Run: headless pygame with SDL's dummy video driver; simulated clock (each Clock.tick advances the game by its frame time, no real sleeping); random seed 0; keys injected as events and as key.get_pressed() state; mouse plan: one left click at the window centre at the start of phase 2, then a move to the lower-right quarter at the start of phase 3.
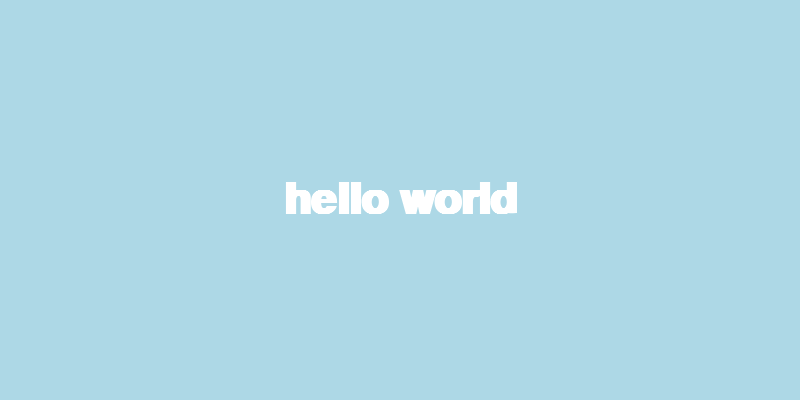
Frame 1 of 4 · flips 1–60 · no input
Frame 2 of 4 · flips 61–180 · clicked the window centre · tapped SPACE, RETURN · held RIGHT (→), D · screen unchanged from frame 1, image omitted
Frame 3 of 4 · flips 181–300 · moved the mouse to the lower-right quarter · held DOWN (↓), S · screen unchanged from frame 2, image omitted
Frame 4 of 4 · flips 301–420 · held LEFT (←), A, UP (↑), W · screen unchanged from frame 3, image omitted

The pygame program that drew these frames:

import pygame
import sys
import os
import logging

pygame.init()

class Colors:
    Black = (0, 0, 0)
    White = (255, 255, 255)
    Blue = (0, 0, 255)
    LightBlue = (173, 216, 230)

class Fonts:
    Arial14 = pygame.font.SysFont('Arial', 14, True, False)
    Arial18 = pygame.font.SysFont('Arial', 18, True, False)
    Arial64 = pygame.font.SysFont('Arial', 64, True, False)
    Arial128 = pygame.font.SysFont('Arial', 128, True, False)

class Orientation:
    Top = 1
    Bottom = 2
    VCenter = 3
    Left = 16
    Right = 32
    HCenter = 48
    TopLeft = 17
    TopRight = 33
    BottomLeft = 18
    BottomRight = 34
    TopCenter = 49
    BottomCenter = 50
    LeftCenter = 19
    RightCenter = 35
    Center = 51
    
class PGScreen:
    
    def __init__(self, width, height):
        self._width = width
        self._height = height
        self.screen = pygame.display.set_mode((self._width, self._height))
        logging.debug(f"PGSCreen(screen={self.screen})")
        self._debugged = False

    def fill(self, color):
        if not self._debugged:
            logging.debug(f"PGSCreen.fill(screen={self.screen}, color={color})")
            self._debugged = True
        self.screen.fill(color)

    def drawText(self, text, pos, fgColor, font, orientation):
        surface = font.render(text, True, fgColor)
        return surface

    def paint(self, surface, pos):
        self.screen.blit(surface, pos)
        
class GraphObject:
    def __init__(self, pos = (0,0), size=None, orientation = Orientation.TopLeft):
        self._pos = pos
        self._size = size
        self._orientation = orientation

    def draw(self):
        pass

    def _getPosAtOrientation(self):
        if (self._orientation & Orientation.HCenter) == Orientation.HCenter:
            x = self._pos[0] - self._size[0] / 2
        elif (self._orientation & Orientation.Left) == Orientation.Left:
            x = self._pos[0]
        elif (self._orientation & Orientation.Right) == Orientation.Right:
            x = self._pos[0] - self._size[0]
        else:
            x = self._pos[0]
        if (self._orientation & Orientation.VCenter) == Orientation.VCenter:
            y = self._pos[1] - self._size[1]/2
        elif (self._orientation & Orientation.Top) == Orientation.Top:
            y = self._pos[1]
        elif (self._orientation & Orientation.Bottom) == Orientation.Bottom:
            y = self._pos[1] - self._size[1]
        else:
            y = self._pos[1]

        return x, y
        
    def paint(self, screen, surface):
        width = surface.get_width()
        height = surface.get_height()
        self._size = (width, height)
        x, y = self._getPosAtOrientation()
        screen.paint(surface, [x, y])
        
    def setPos(self, pos):
        self._pos = pos

    def pos(self):
        return self._pos

    def setSize(self, size):
        self._size = size
        
    def size(self):
        return self._size

class Text(GraphObject):
    def __init__(self, text, pos = (0, 0), font = Fonts.Arial14, color = Colors.White, orientation = Orientation.TopLeft):
        super().__init__(pos)
        self._text = text
        self._font = font
        self._color = color
        self._orientation = orientation

    def update(self):
        pass
    
    def draw(self, screen):
        surface = screen.drawText(self._text, self._pos, self._color, self._font, self._orientation)
        super().paint(screen, surface)
        
class Sprite:
    def __init__(self, imagepath, pos = (0, 0), size = None):
        self._pos = pos
        self._size = size
        pass

    def update(self):
        pass

    def draw(self):
        pass

    def set_left(self, value):
        self._pos[0] = value

    def set_top(self, value):
        self._pos[1] = value
        
    def set_pos(self, value):
        self._pos = value

    def left(self):
        return self._pos[0]
    
    def pos(self):
        return self._pos

    def top(self):
        return self._pos[1]

class PGRunner:
    def __init__(self, width, height, backgroundColor = Colors.Black):
        self._width = width
        self._height = height
        self._screen = PGScreen(width, height)
        self._running = False
        self._backgroundColor = backgroundColor
        self._clock = pygame.time.Clock()
        self._eventHandler = []
        self.addEventHandler(self.eventHandler)
        self._graphObjects = []

    def addEventHandler(self, eventHandler):
        self._eventHandler.append(eventHandler)

    def addGraphObject(self, graphObject):
        logging.debug(f"PGRunner.addGraphObject(graphObject={graphObject})")
        self._graphObjects.append(graphObject)
        
    def setBackgroundColor(self, value):
        logging.debug(f"setBackgroundColor(value={value}")
        self._backgroundColor = value

    def backgroundColor(self):
        return self._backgroundColor
    
    def set_running(self, value = True):
        self._running = value

    def running(self):
        return self._running

    def onKeyboardInterrupt(self):
        self.set_running(False)

    def onMouseDown(self, pos, button):
        logging.debug(f"onMouseDown(pos={pos},button={button})")
        pass

    def onMouseMove(self, pos):
        pass
    
    def eventHandler(self, event):
        if event.type == pygame.MOUSEBUTTONDOWN:
            self.onMouseDown(event.pos, event.button)
            return True
        elif event.type == pygame.MOUSEMOTION:
            self.onMouseMove(event.pos)
            return True
        else:
            return False
        
    def handleEvents(self):
        for event in pygame.event.get():
            for eventHandler in self._eventHandler:
                if eventHandler(event):
                    break
                
    def update(self):
        for graphObject in self._graphObjects:
            graphObject.update()

    def draw(self):
        self._screen.fill(self.backgroundColor())
        for graphObject in self._graphObjects:
            graphObject.draw(self._screen)
            
    def run(self):
        self.set_running()
        logging.debug("PGRunner.run() enter")
        while self.running():
            try:
                self.handleEvents()
                self.update()
                self.draw()
                pygame.display.flip()
                self._clock.tick(60)
            except KeyboardInterrupt:
                self.set_running(False)
        logging.debug("PGRunner.run() leave")

if __name__ == "__main__":
    logging.basicConfig(level=logging.DEBUG)
    try:
        runner = PGRunner(800, 400, Colors.LightBlue)
        runner.addGraphObject(Text("hello world", (400, 200), font=Fonts.Arial64,orientation=Orientation.Center))
        runner.run()
    except Exception as e:
        print(e)
    finally:
        pygame.quit()
        sys.exit()
